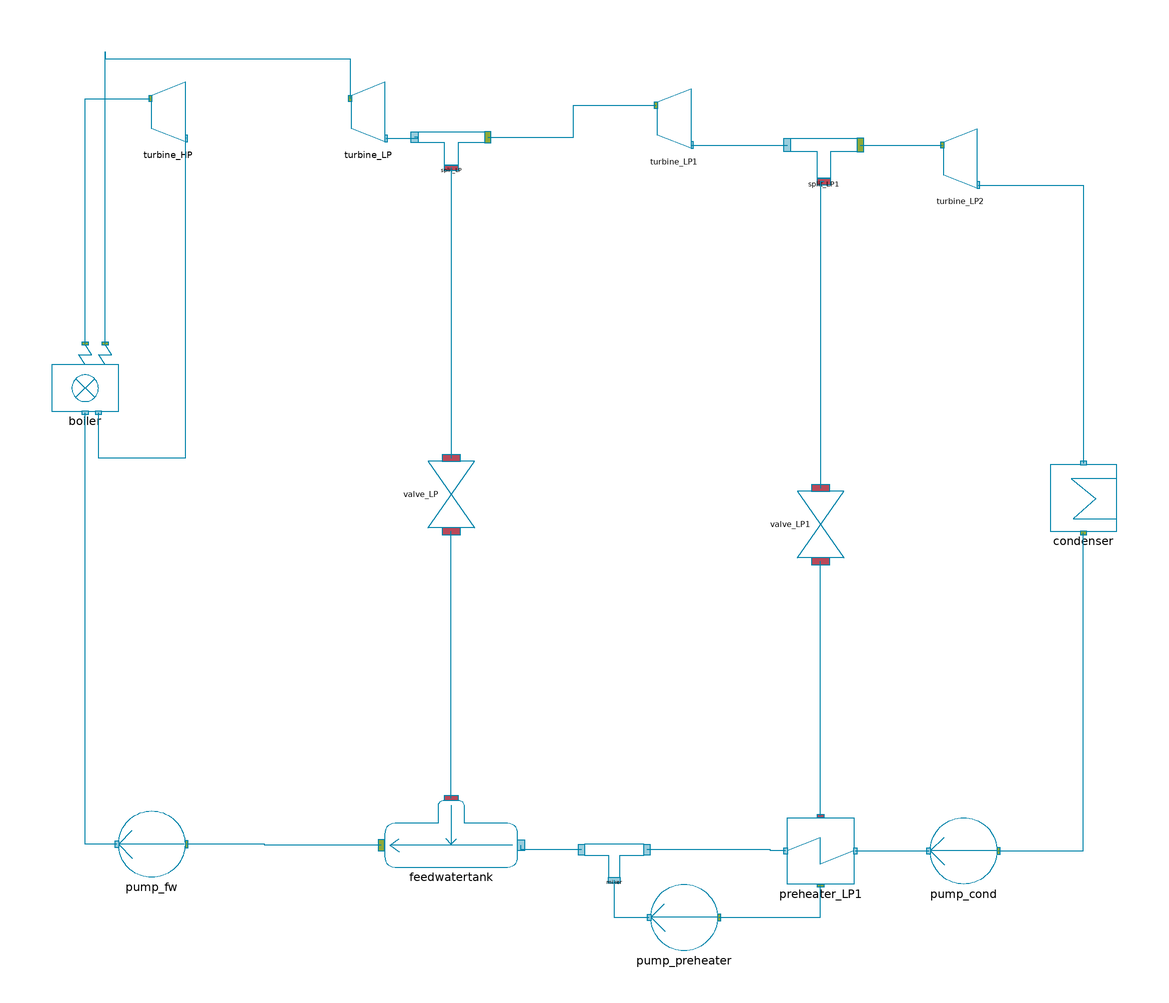

The component connection diagram of the Modelica model below, drawn from its own Placement and Line annotations.

model InitSteamCycle_SimplePowerPlant1 "Helps you to find reasonable start values for steam cycles"
//__________________________________________________________________________//
// Component of the ClaRa library, version: 1.9.0                           //
//                                                                          //
// Licensed by the ClaRa development team under the 3-clause BSD License.   //
// Copyright  2013-2024, ClaRa development team.                            //
//                                                                          //
// The ClaRa development team consists of the following partners:           //
// TLK-Thermo GmbH (Braunschweig, Germany),                                 //
// XRG Simulation GmbH (Hamburg, Germany).                                  //
//__________________________________________________________________________//
// Contents published in ClaRa have been contributed by different authors   //
// and institutions. Please see model documentation for detailed information//
// on original authorship and copyrights.                                   //
//__________________________________________________________________________//
  extends ClaRa.Basics.Icons.Init;
  import TILMedia.VLEFluid.MixtureCompatible.Functions.*;
  import SI = ClaRa.Basics.Units;
  outer ClaRa.SimCenter simCenter;
  parameter TILMedia.VLEFluid.Types.BaseVLEFluid medium=simCenter.fluid1 "Medium in the component" annotation (choices(
      choice=simCenter.fluid1 "First fluid defined in global simCenter",
      choice=simCenter.fluid2 "Second fluid defined in global simCenter",
      choice=simCenter.fluid3 "Third fluid defined in global simCenter"), Dialog(group="Fundamental Definitions"));

//__________________global parameter_______________________
  inner parameter Real P_target_= 1 "Value of load in p.u."    annotation(Dialog(group="Global parameter"));
  parameter Basics.Units.MassFlowRate m_flow_nom=417 "Feedwater massflow rate at nominal point" annotation (Dialog(group="Global parameter"));
  parameter Basics.Units.Temperature T_LS_nom=823 "Live steam temperature at nominal point" annotation (Dialog(group="Global parameter"));
  parameter Basics.Units.Temperature T_RS_nom=833 "Reheated steam temperature at nominal point" annotation (Dialog(group="Global parameter"));
  parameter String mediumName = "R718" annotation(Dialog(group="Global parameter"));
//  // parameter SI.HeatFlowRate Q_nom=boiler.m_flow_feed*(boiler.h_LS_out - boiler.h_LS_in) + boiler.m_flow_cRH*(boiler.h_RS_out - boiler.h_RS_in)
//     "Nominal heat flow rate"
//     annotation (Dialog(group="Global parameter"));
  final parameter Basics.Units.MassFlowRate m_flow_FW=m_flow_nom*P_target_ "Feedwater massflow rate at nominal point" annotation (Dialog(group="Global parameter"));

//____________________boiler parameter_____________________
//  parameter ClaRa.Basics.Units.HeatFlowRate Q_nom = 1150e6 annotation(Dialog(tab="Boiler"));
  parameter Basics.Units.Pressure p_LS_out_nom=250.2e5 "Live steam pressure at nomninal point" annotation (Dialog(tab="Boiler"));
  parameter Basics.Units.Pressure p_RS_out_nom=51e5 "Reaheated steam pressure at nomninal point" annotation (Dialog(tab="Boiler"));
  parameter Basics.Units.Pressure dp_LS_nom=89e5 "Live steam pressure loss in boiler at nomninal point" annotation (Dialog(tab="Boiler"));
  parameter Basics.Units.Pressure dp_RS_nom=5e5 "Reheated steam pressure loss in boiler at nomninal point" annotation (Dialog(tab="Boiler"));

  parameter Real CharLine_dpHP_mLS_[:,:]=[0,0; 0.1,0.01; 0.2,0.04; 0.3,0.09; 0.4,
      0.16; 0.5,0.25; 0.6,0.36; 0.7,0.49; 0.8,0.64; 0.9,0.81; 1,1] "Characteristic line of pressure drop as function of mass flow rate"
                                                                         annotation(Dialog(group = "CharLines", tab="Boiler"));
  parameter Real CharLine_dpIP_mRS_[:,:]=[0,0; 0.1,0.01; 0.2,0.04; 0.3,0.09; 0.4,
      0.16; 0.5,0.25; 0.6,0.36; 0.7,0.49; 0.8,0.64; 0.9,0.81; 1,1] "Characteristic line of pressure drop as function of mass flow rate"
                                                                         annotation(Dialog(group = "CharLines",  tab="Boiler"));

//___________________pump parameter________________________
parameter Real efficiency_Pump_FW=1 "Efficiency of freshwater pump" annotation(Dialog(tab="Pumps"));
parameter Real efficiency_Pump_cond=1 "Efficiency of condenser pump" annotation(Dialog(tab="Pumps"));
parameter Real efficiency_Pump_preheat=1 "Efficiency of preheater pump" annotation(Dialog(tab="Pumps"));
//________________turbine parameter________________________
parameter Real efficiency_Turb_HP=1 "Efficiency of turbine" annotation(Dialog(tab= "Turbines"));
parameter Real efficiency_Turb_LP=1 "Efficiency of turbine" annotation(Dialog(tab="Turbines"));
//__________________reheater parameter____________________
  parameter Basics.Units.Pressure p_shell_preheater=20700 "Pressure on preheater shell side" annotation (Dialog(tab="Heat exchangers", group="Preheater"));
// __________________Feewatertank parameter________________
  parameter Basics.Units.Pressure p_FWT=14e5 "Feedwater tank pressure" annotation (Dialog(tab="Heat exchangers", group="Feedwatertank"));
//___________________condenser parameter___________________
  parameter Basics.Units.Pressure p_condenser=4000 "Condenser Pressure" annotation (Dialog(tab="Heat exchangers", group="Condenser"));
//________________ valves parameter________________________
  parameter ClaRa.Basics.Units.Pressure valve_IP_dp_nominal=1e5 annotation (Dialog(tab="Valves"));
  parameter ClaRa.Basics.Units.Pressure valve_LP1_dp_nominal=0.001e5 annotation (Dialog(tab="Valves"));

//parameter Real efficiency_Turb_LP2=1 "Efficiency of turbine" annotation(Dialog(tab="Turbines"));

  ClaRa.StaticCycles.Machines.Pump1_real pump_fw(efficiency=efficiency_Pump_FW) annotation (Placement(transformation(extent={{-120,-98},{-140,-78}})));
  ClaRa.StaticCycles.Machines.Turbine turbine_HP(efficiency=efficiency_Turb_HP) annotation (Placement(transformation(extent={{-130,122},{-120,142}})));
  ClaRa.StaticCycles.Machines.Turbine turbine_LP(efficiency=efficiency_Turb_LP) annotation (Placement(transformation(extent={{-70,122},{-60,142}})));
  Furnace.Boiler_simple boiler(
    p_LS_out_nom=p_LS_out_nom,
    p_RS_out_nom=p_RS_out_nom,
    CharLine_Delta_p_IP_mRS_=CharLine_dpIP_mRS_,
    T_LS_nom=T_LS_nom,
    T_RS_nom=T_RS_nom,
    CharLine_Delta_p_HP_mLS_=CharLine_dpHP_mLS_,
    Delta_p_LS_nom=dp_LS_nom,
    Delta_p_RS_nom=dp_RS_nom,
    m_flow_LS_nom=m_flow_nom,
    m_flow_RS_nom=m_flow_nom) annotation (Placement(transformation(extent={{-160,42},{-140,62}})));

  ClaRa.StaticCycles.HeatExchanger.Condenser condenser(p_condenser=p_condenser) annotation (Placement(transformation(extent={{140,6},{160,26}})));
  ClaRa.StaticCycles.ValvesConnects.Valve_dp_nom1 valve_LP(Delta_p_nom=valve_IP_dp_nominal) annotation (Placement(transformation(
        extent={{-10,-7},{10,7}},
        rotation=270,
        origin={-40,17})));
  ClaRa.StaticCycles.Storage.Feedwatertank3 feedwatertank(p_FWT_nom=p_FWT, m_flow_nom=m_flow_FW) annotation (Placement(transformation(extent={{-20,-95},{-60,-75}})));
  ClaRa.StaticCycles.ValvesConnects.Valve_dp_nom1 valve_LP1(Delta_p_nom=valve_LP1_dp_nominal) annotation (Placement(transformation(
        extent={{-10,-7},{10,7}},
        rotation=270,
        origin={71,8})));
  ClaRa.StaticCycles.Machines.Pump1_real pump_cond(efficiency=efficiency_Pump_cond) annotation (Placement(transformation(extent={{124,-100},{104,-80}})));
  ClaRa.StaticCycles.Machines.Turbine turbine_LP1(efficiency=efficiency_Turb_LP) annotation (Placement(transformation(extent={{22,120},{32,140}})));
  ClaRa.StaticCycles.Machines.Turbine turbine_LP2(efficiency=efficiency_Turb_LP) annotation (Placement(transformation(extent={{108,108},{118,128}})));
  ClaRa.StaticCycles.Fittings.Split1 split_LP annotation (Placement(transformation(extent={{-50,116},{-30,126}})));
  ClaRa.StaticCycles.Fittings.Split1 split_LP1 annotation (Placement(transformation(extent={{62,112},{82,124}})));
  ClaRa.StaticCycles.HeatExchanger.Preheater1 preheater_LP1(p_tap_nom=p_shell_preheater, m_flow_tap_nom=14) annotation (Placement(transformation(extent={{81,-100},{61,-80}})));
  ClaRa.StaticCycles.Machines.Pump1_real pump_preheater(efficiency=efficiency_Pump_preheat) annotation (Placement(transformation(extent={{40,-120},{20,-100}})));
  ClaRa.StaticCycles.Fittings.Mixer1 mixer annotation (Placement(transformation(extent={{18,-98},{0,-88}})));
equation
  connect(boiler.liveSteam, turbine_HP.inlet) annotation (Line(
      points={{-150,62.4},{-150,136},{-130.417,136}},
      color={0,131,169},
      smooth=Smooth.None));
  connect(feedwatertank.cond_out, pump_fw.inlet) annotation (Line(
      points={{-61,-88.3333},{-96,-88.3333},{-96,-88},{-119.5,-88}},
      color={0,131,169},
      smooth=Smooth.None));

  connect(pump_cond.inlet, condenser.outlet) annotation (Line(
      points={{124.5,-90},{150,-90},{150,5.5}},
      color={0,131,169},
      smooth=Smooth.None));
  connect(turbine_LP2.outlet, condenser.inlet) annotation (Line(
      points={{118.417,110},{150,110},{150,26.5}},
      color={0,131,169},
      smooth=Smooth.None));
  connect(preheater_LP1.cond_in, pump_cond.outlet) annotation (Line(
      points={{81.5,-90},{103.5,-90}},
      color={0,131,169},
      smooth=Smooth.None));
  connect(preheater_LP1.tap_in, valve_LP1.outlet) annotation (Line(
      points={{71,-79.5},{71,-3}},
      color={0,131,169},
      smooth=Smooth.None));
  connect(pump_preheater.inlet, preheater_LP1.tap_out) annotation (Line(
      points={{40.5,-110},{71,-110},{71,-100.5}},
      color={0,131,169},
      smooth=Smooth.None));
  connect(mixer.inlet_2, pump_preheater.outlet) annotation (Line(
      points={{9,-98.8333},{9,-110},{19.5,-110}},
      color={0,131,169},
      smooth=Smooth.None));
  connect(preheater_LP1.cond_out, mixer.inlet_1) annotation (Line(
      points={{60.5,-90},{56,-90},{56,-89.6667},{18.9,-89.6667}},
      color={0,131,169},
      smooth=Smooth.None));
  connect(mixer.outlet, feedwatertank.cond_in) annotation (Line(
      points={{-0.9,-89.6667},{-19,-89.6667},{-19,-88.3333}},
      color={0,131,169},
      smooth=Smooth.None));
  connect(feedwatertank.tap_in, valve_LP.outlet) annotation (Line(
      points={{-40,-74.1667},{-40,6}},
      color={0,131,169},
      smooth=Smooth.None));
  connect(turbine_LP.outlet, split_LP.inlet) annotation (Line(
      points={{-59.5833,124},{-50,124},{-50,124.333},{-51,124.333}},
      color={0,131,169},
      smooth=Smooth.None));

  connect(turbine_LP1.outlet, split_LP1.inlet) annotation (Line(
      points={{32.4167,122},{61,122}},
      color={0,131,169},
      smooth=Smooth.None));
  connect(split_LP1.outlet_1, turbine_LP2.inlet) annotation (Line(
      points={{83,122},{107.583,122}},
      color={0,131,169},
      smooth=Smooth.None));
  connect(split_LP1.outlet_2, valve_LP1.inlet) annotation (Line(
      points={{72,111},{71,111},{71,19}},
      color={0,131,169},
      smooth=Smooth.None));
  connect(split_LP.outlet_2, valve_LP.inlet) annotation (Line(
      points={{-40,115.167},{-40,28}},
      color={0,131,169},
      smooth=Smooth.None));
  connect(split_LP.outlet_1, turbine_LP1.inlet) annotation (Line(points={{-29,124.333},{-3.3,124.333},{-3.3,134},{21.5833,134}},
                                                                                            color={0,131,169}));
  connect(turbine_HP.outlet, boiler.coldReheat) annotation (Line(points={{-119.583,124},{-120,124},{-120,28},{-146,28},{-146,41.6}}, color={0,131,169}));
  connect(boiler.hotReheat, turbine_LP.inlet) annotation (Line(points={{-144,62.4},{-144,62.4},{-144,150},{-144,148},{-70.4167,148},{-70.4167,136}}, color={0,131,169}));
  connect(pump_fw.outlet, boiler.feedWater) annotation (Line(points={{-140.5,-88},{-150,-88},{-150,41.6}}, color={0,131,169}));
    annotation (Documentation(info="<html>
<p><b>For detailed model documentation please consult the html-documentation shipped with ClaRa.</b> </p>
<p>&nbsp;</p>
<p><br><b><span style=\"font-size: 10pt;\">Authorship and Copyright Statement for original (initial) Contribution</span></b></p>
<p><b>Author:</b> </p>
DYNCAP/DYNSTART development team, Copyright &copy; 2011-2024.</p>
<p><b>References:</b> </p>
<p> For references please consult the html-documentation shipped with ClaRa. </p>
<p><b>Remarks:</b> </p>
<p>This component was developed by ClaRa development team under the 3-clause BSD License.</p>
<b>Acknowledgements:</b>
<p>ClaRa originated from the collaborative research projects DYNCAP and DYNSTART. Both research projects were supported by the German Federal Ministry for Economic Affairs and Energy (FKZ 03ET2009 and FKZ 03ET7060).</p>
<p><b>CLA:</b> </p>
<p>The author(s) have agreed to ClaRa CLA, version 1.0. See <a href=\"https://claralib.com/pdf/CLA.pdf\">https://claralib.com/pdf/CLA.pdf</a></p>
<p>By agreeing to ClaRa CLA, version 1.0 the author has granted the ClaRa development team a permanent right to use and modify his initial contribution as well as to publish it or its modified versions under the 3-clause BSD License.</p>
<p>The ClaRa development team consists of the following partners:</p>
<p>TLK-Thermo GmbH (Braunschweig, Germany)</p>
<p>XRG Simulation GmbH (Hamburg, Germany).</p>
</html>",
revisions="<html>
<body>
<p>For revisions please consult the html-documentation shipped with ClaRa.</p>
</body>
</html>"),
 Icon(coordinateSystem(preserveAspectRatio=false, initialScale=0.1),
                   graphics),      Diagram(graphics,
                                           coordinateSystem(preserveAspectRatio=false,
        initialScale=0.1,
        extent={{-160,-120},{180,160}})));
end InitSteamCycle_SimplePowerPlant1;